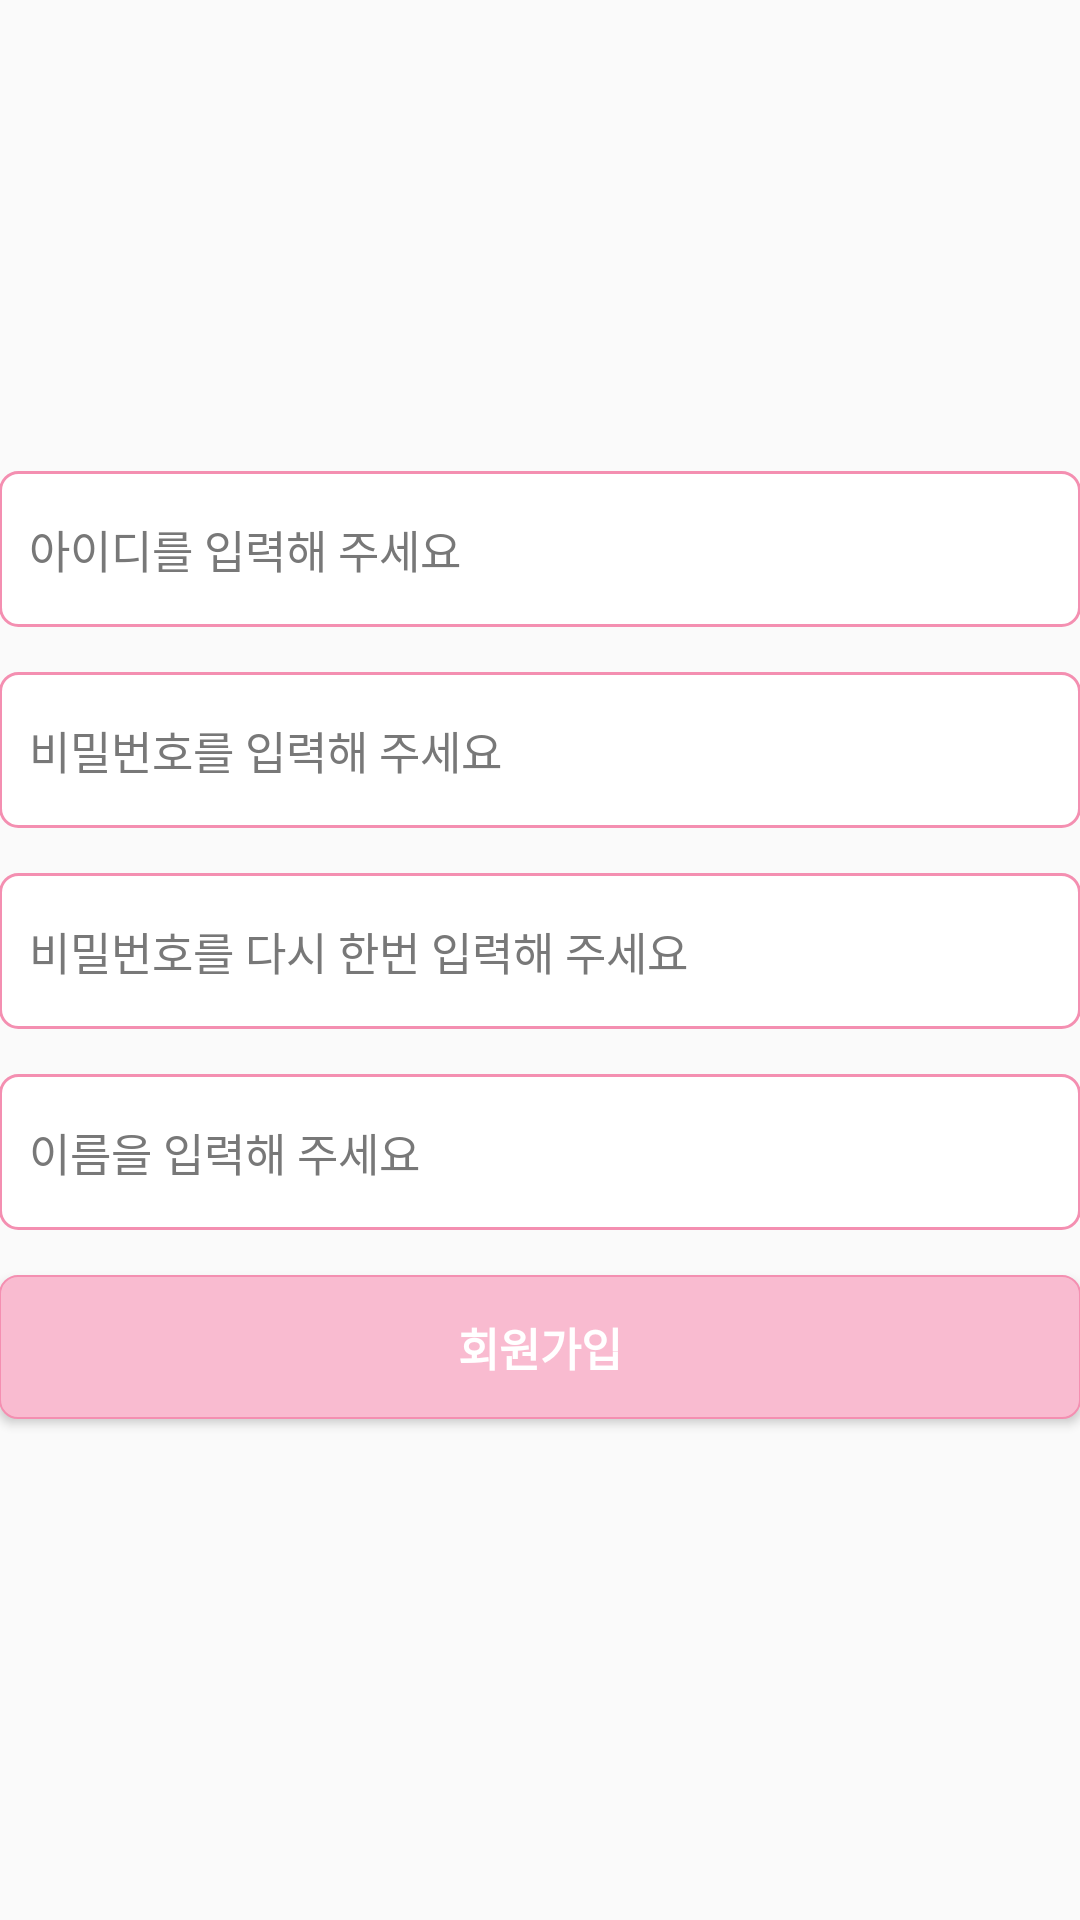

Layout XML and referenced resources for this Android screen:
<!-- AndroidManifest.xml: application theme Theme.MyDesign -->
<!-- res/layout/activity_signup.xml -->
<?xml version="1.0" encoding="utf-8"?>
<RelativeLayout xmlns:android="http://schemas.android.com/apk/res/android"
    xmlns:tools="http://schemas.android.com/tools"
    android:id="@+id/activity_signup"
    android:layout_width="match_parent"
    android:layout_height="match_parent"
    android:paddingBottom="@dimen/activity_vertical_margin"
    android:paddingLeft="@dimen/activity_horizontal_margin"
    android:paddingRight="@dimen/activity_horizontal_margin"
    android:paddingTop="@dimen/activity_vertical_margin"
    tools:context="kr.ac.incheon.ns.ns.SignupActivity">

    <LinearLayout
        android:layout_width="match_parent"
        android:layout_height="wrap_content"
        android:orientation="vertical"
        android:layout_centerInParent="true">

        <EditText
            android:id="@+id/edt_userid"
            android:layout_width="match_parent"
            android:layout_height="wrap_content"
            android:layout_marginBottom="15dp"
            style="@style/edt_login_style"
            android:hint="@string/hint_id"/>

        <EditText
            android:id="@+id/edt_pw1"
            android:layout_width="match_parent"
            android:layout_height="wrap_content"
            android:layout_marginBottom="15dp"
            style="@style/edt_login_style"
            android:inputType="textPassword"
            android:hint="@string/hint_pw"/>

        <EditText
            android:id="@+id/edt_pw2"
            android:layout_width="match_parent"
            android:layout_height="wrap_content"
            android:layout_marginBottom="15dp"
            style="@style/edt_login_style"
            android:inputType="textPassword"
            android:hint="@string/hint_pw2"/>

        <EditText
            android:id="@+id/edt_usernm"
            android:layout_width="match_parent"
            android:layout_height="wrap_content"
            android:layout_marginBottom="15dp"
            style="@style/edt_login_style"
            android:hint="@string/hint_name"/>

        <Button
            android:layout_width="match_parent"
            android:layout_height="wrap_content"
            android:id="@+id/btn_signup"
            style="@style/btn_login_corner_style"
            android:layout_marginBottom="10dp"
            android:text="회원가입"/>

    </LinearLayout>

</RelativeLayout>
<!-- resources referenced by this layout -->
<resources>
  <string name="hint_id">아이디를 입력해 주세요</string>
  <string name="hint_name">이름을 입력해 주세요</string>
  <string name="hint_pw">비밀번호를 입력해 주세요</string>
  <string name="hint_pw2">비밀번호를 다시 한번 입력해 주세요</string>
  <style name="btn_login_corner_style">
          <item name="android:textSize">15sp</item>
          <item name="android:textColor">@color/white</item>
          <item name="android:gravity">center|center</item>
          <item name="android:textStyle">bold</item>
          <item name="android:background">@drawable/btn_login_corners</item>
      </style>
  <style name="edt_login_style">
          <item name="android:textSize">15sp</item>
          <item name="android:textColor">@color/black</item>
          <item name="android:background">@drawable/edt_login</item>
          <item name="android:paddingLeft">10dp</item>
          <item name="android:paddingRight">10dp</item>
          <item name="android:paddingTop">15dp</item>
          <item name="android:paddingBottom">15dp</item>
          <item name="android:textColorHint">@color/grey</item>
      </style>
  <style name="Theme.MyDesign" parent="Base.Theme.MyDesign">
      </style>
  <color name="white">#FFFFFF</color>
  <!-- drawable btn_login_corners (drawable) -->
  <?xml version="1.0" encoding="utf-8"?>
  <selector xmlns:android="http://schemas.android.com/apk/res/android">
      <item android:state_pressed="true" >
          <shape>
              <solid android:color="@color/colorPrimaryDark" />
              <stroke android:width="0.5dp" android:color="@color/colorPrimary" />
              <corners android:radius="6dp" />      
          </shape>
      </item>
      <item>
          <shape>
  			<solid android:color="@color/colorPrimary" />
              <stroke android:width="0.5dp" android:color="@color/colorPrimaryDark" />
              <corners android:radius="6dp" />      
          </shape>
      </item>
  </selector>
  
  
  <color name="black">#000000</color>
  <!-- drawable edt_login (drawable) -->
  <?xml version="1.0" encoding="utf-8"?>
  <selector xmlns:android="http://schemas.android.com/apk/res/android">
      <item android:state_pressed="true" >
          <shape>
              <solid android:color="@color/white" />
              <stroke android:width="1dp" android:color="@color/colorPrimaryDark" />
              <corners android:radius="6dp" />      
          </shape>
      </item>
      <item>
          <shape>
  			<solid android:color="@color/white" />
              <stroke android:width="1dp" android:color="@color/colorPrimaryDark" />
              <corners android:radius="6dp" />      
          </shape>
      </item>
  </selector>
  
  
  <color name="grey">#787878</color>
  <style name="Base.Theme.MyDesign" parent="Theme.AppCompat.DayNight.NoActionBar">
          
          <item name="colorPrimary">@color/colorPrimary</item>
          <item name="colorPrimaryDark">@color/colorPrimaryDark</item>
          <item name="colorAccent">@color/colorAccent</item>
      </style>
  <color name="colorPrimaryDark">#f48fb1</color>
  <color name="colorPrimary">#f9bbd0</color>
  <color name="colorAccent">#ea1e63</color>
</resources>
